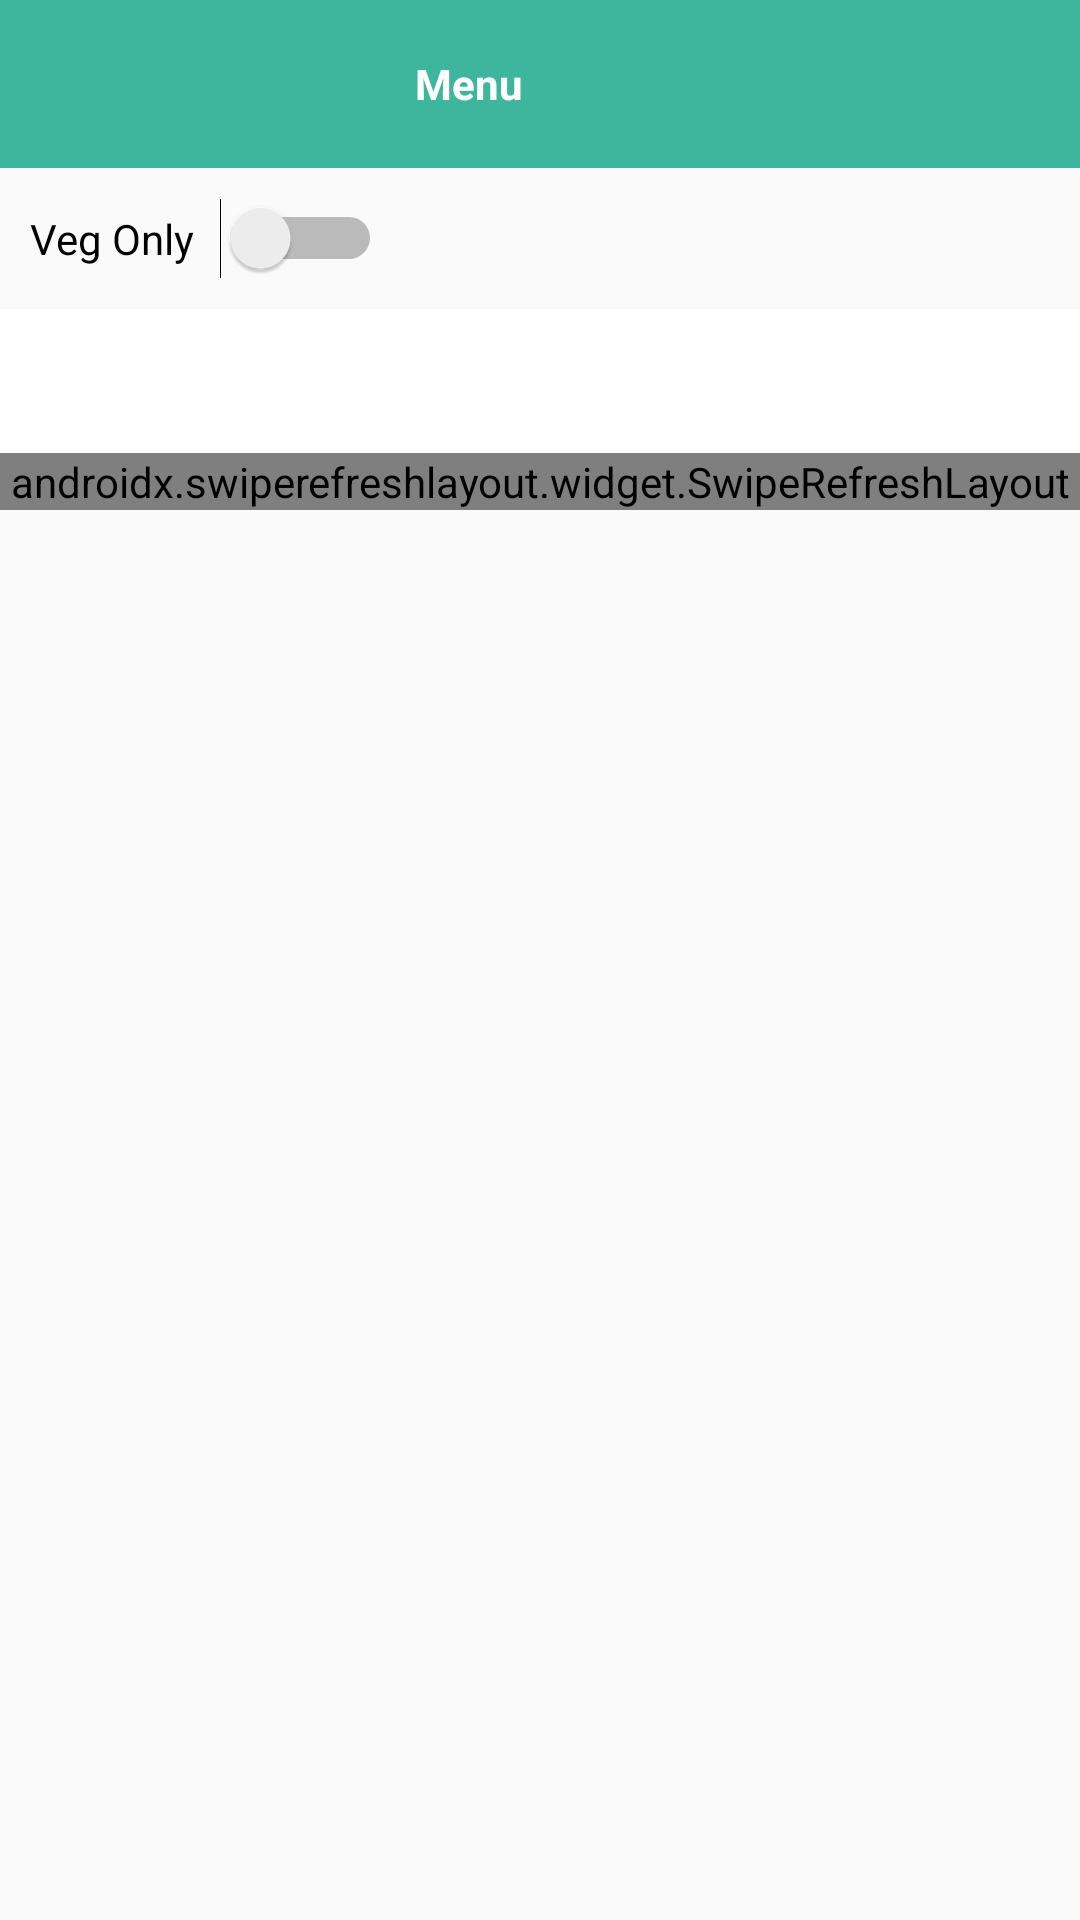

The Android layout XML behind this screen, and the referenced resources:
<!-- AndroidManifest.xml: application theme AppTheme -->
<!-- res/layout/activity_menu.xml -->
<?xml version="1.0" encoding="utf-8"?>
<RelativeLayout xmlns:android="http://schemas.android.com/apk/res/android"
    xmlns:app="http://schemas.android.com/apk/res-auto"
    xmlns:tools="http://schemas.android.com/tools"
    android:layout_width="match_parent"
    android:layout_height="match_parent"
    tools:context=".Activities.MenuActivity">

    <RelativeLayout
        android:id="@+id/rl_header"
        android:layout_width="match_parent"
        android:layout_height="wrap_content">

        <LinearLayout
            android:layout_width="match_parent"
            android:layout_height="?android:attr/actionBarSize"
            android:background="@color/colorApp"
            android:gravity="center"
            android:orientation="horizontal"
            android:padding="10dp"
            android:weightSum="1">

            <LinearLayout
                android:layout_width="wrap_content"
                android:layout_height="wrap_content"
                android:layout_weight="0.1"
                android:orientation="vertical">

                <ImageView
                    android:id="@+id/iv_back"
                    android:layout_width="match_parent"
                    android:layout_height="wrap_content"
                    android:layout_centerVertical="true"
                    app:srcCompat="@drawable/backspace" />
            </LinearLayout>

            <LinearLayout
                android:layout_width="wrap_content"
                android:layout_height="wrap_content"
                android:layout_weight="0.9"
                android:orientation="horizontal"
                android:weightSum="1">

                <TextView
                    android:id="@+id/tv_header"
                    android:layout_width="match_parent"
                    android:layout_height="wrap_content"
                    android:layout_centerInParent="true"
                    android:layout_centerVertical="true"
                    android:layout_gravity="center_vertical"
                    android:layout_weight="0.25"
                    android:gravity="center"
                    android:text="Menu"
                    android:textAlignment="center"
                    android:textColor="#fff"
                    android:textStyle="bold" />

                <LinearLayout
                    android:layout_gravity="center_vertical"
                    android:layout_weight="0.75"
                    android:orientation="horizontal"
                    android:layout_width="match_parent"
                    android:layout_height="wrap_content">


                <ImageView
                    android:visibility="gone"
                    android:id="@+id/iv_contact"
                    android:layout_width="45dp"
                    android:layout_height="45dp"
                    android:layout_gravity="center_vertical"
                    android:layout_weight="0.9"
                    app:srcCompat="@drawable/wait_i" />


                <ImageView
                    android:id="@+id/iv_addto_cart"
                    android:layout_width="match_parent"
                    android:layout_height="wrap_content"
                    android:layout_gravity="center_vertical"
                    android:layout_weight="0.9"
                    app:srcCompat="@drawable/ic_shopping_cart" />

                </LinearLayout>

            </LinearLayout>


        </LinearLayout>

        <TextView
            android:id="@+id/tv_cart_badge"
            android:layout_width="20dp"
            android:layout_height="20dp"
            android:layout_alignParentRight="true"
            android:layout_marginTop="2dp"
            android:layout_marginRight="10dp"
            android:background="@drawable/cart_badge_shape"
            android:gravity="center"
            android:textColor="#fff"
            android:textSize="12sp"
            android:textStyle="bold"
            android:visibility="gone" />

    </RelativeLayout>

    <androidx.core.widget.NestedScrollView
        android:id="@+id/scroll_message"
        android:layout_width="match_parent"
        android:layout_height="match_parent"
        android:layout_below="@id/rl_header"
        android:fillViewport="true"
        android:scrollbars="none">

       

            <LinearLayout
                android:layout_width="match_parent"
                android:layout_height="wrap_content"
                android:orientation="vertical">


                <LinearLayout
                    android:layout_width="match_parent"
                    android:layout_height="wrap_content"
                    android:weightSum="1">

                    <LinearLayout
                        android:layout_width="wrap_content"
                        android:layout_height="wrap_content"
                        android:layout_marginLeft="10dp"
                        android:layout_marginTop="10dp"
                        android:layout_marginBottom="10dp"
                        android:layout_weight="0.5"
                        android:orientation="horizontal">

                        <TextView
                            android:layout_width="wrap_content"
                            android:layout_height="wrap_content"
                            android:text="Veg Only "
                            android:textColor="#000" />

                        <Switch
                            android:id="@+id/sw_veg"
                            android:layout_width="wrap_content"
                            android:layout_height="wrap_content"
                            android:layout_marginLeft="5dp"
                            android:checked="false" />
                    </LinearLayout>

                    <LinearLayout
                        android:layout_width="wrap_content"
                        android:layout_height="wrap_content"
                        android:layout_gravity="center_vertical"
                        android:layout_marginLeft="10dp"
                        android:layout_marginTop="10dp"
                        android:layout_marginBottom="10dp"
                        android:layout_weight="0.5"
                        android:gravity="right"
                        android:orientation="horizontal">

                        <ImageView
                            android:id="@+id/iv_search_items"
                            android:layout_width="25dp"
                            android:layout_height="25dp"
                            android:layout_gravity="right"
                            android:layout_marginRight="10dp"
                            app:srcCompat="@drawable/ic_search2" />

                    </LinearLayout>


                </LinearLayout>



                <com.google.android.material.tabs.TabLayout
                    android:id="@+id/message_tabLayout"
                    android:layout_width="match_parent"
                    android:layout_height="wrap_content"
                    android:background="#fff"
                    app:tabGravity="fill"
                    app:tabIndicatorColor="@color/colorApp"
                    app:tabMode="scrollable"
                    app:tabSelectedTextColor="@color/colorApp"
                    app:tabTextColor="#000"
                    tools:ignore="MissingConstraints"/>


                

                <androidx.swiperefreshlayout.widget.SwipeRefreshLayout
                    android:id="@+id/swipeToRefresh"
                    android:layout_width="match_parent"
                    android:layout_height="wrap_content"
                    android:visibility="visible">

                    <androidx.recyclerview.widget.RecyclerView
                        android:id="@+id/recycler_view_item"
                        android:layout_width="match_parent"
                        android:layout_height="match_parent" />

                </androidx.swiperefreshlayout.widget.SwipeRefreshLayout>

                <LinearLayout
                    android:id="@+id/ll_no_data_found"
                    android:layout_width="match_parent"
                    android:layout_height="500dp"
                    android:layout_gravity="center"
                    android:gravity="center"
                    android:visibility="gone">

                    <TextView
                        android:layout_width="match_parent"
                        android:layout_height="match_parent"
                        android:layout_gravity="center"
                        android:gravity="center"
                        android:text="@string/no_record_found"
                        android:textColor="@color/colorPrimary"
                        android:textSize="16sp" />
                </LinearLayout>

                
                
                
                
                
                
                

            </LinearLayout>

        
    </androidx.core.widget.NestedScrollView>
</RelativeLayout>
<!-- resources referenced by this layout -->
<resources>
  <color name="colorApp">#3EB69D</color>
  <color name="colorPrimary">#3EB69D</color>
  <!-- drawable cart_badge_shape (drawable) -->
  <?xml version="1.0" encoding="utf-8"?>
  <shape xmlns:android="http://schemas.android.com/apk/res/android"
      android:padding="10dp"
      android:shape="rectangle">
      
      <solid android:color="#F44336" />
      <corners android:radius="40dp" />
  </shape>
  <!-- drawable ic_search2 (drawable) -->
  <vector xmlns:android="http://schemas.android.com/apk/res/android"
          android:width="24dp"
          android:height="24dp"
          android:viewportWidth="24.0"
          android:viewportHeight="24.0">
      <path
          android:fillColor="@color/colorApp"
          android:pathData="M15.5,14h-0.79l-0.28,-0.27C15.41,12.59 16,11.11 16,9.5 16,5.91 13.09,3 9.5,3S3,5.91 3,9.5 5.91,16 9.5,16c1.61,0 3.09,-0.59 4.23,-1.57l0.27,0.28v0.79l5,4.99L20.49,19l-4.99,-5zM9.5,14C7.01,14 5,11.99 5,9.5S7.01,5 9.5,5 14,7.01 14,9.5 11.99,14 9.5,14z"/>
  </vector>
  <!-- drawable wait_i: png bitmap (drawable, 1271 bytes) -->
  <string name="no_record_found">No Record Found</string>
  <style name="AppTheme" parent="Theme.AppCompat.Light.NoActionBar">
          
          <item name="colorPrimary">@color/colorApp</item>
          <item name="colorPrimaryDark">@color/colorPrimaryDark</item>
          <item name="colorAccent">@color/colorApp</item>
      </style>
  <color name="colorPrimaryDark">#109175</color>
</resources>
